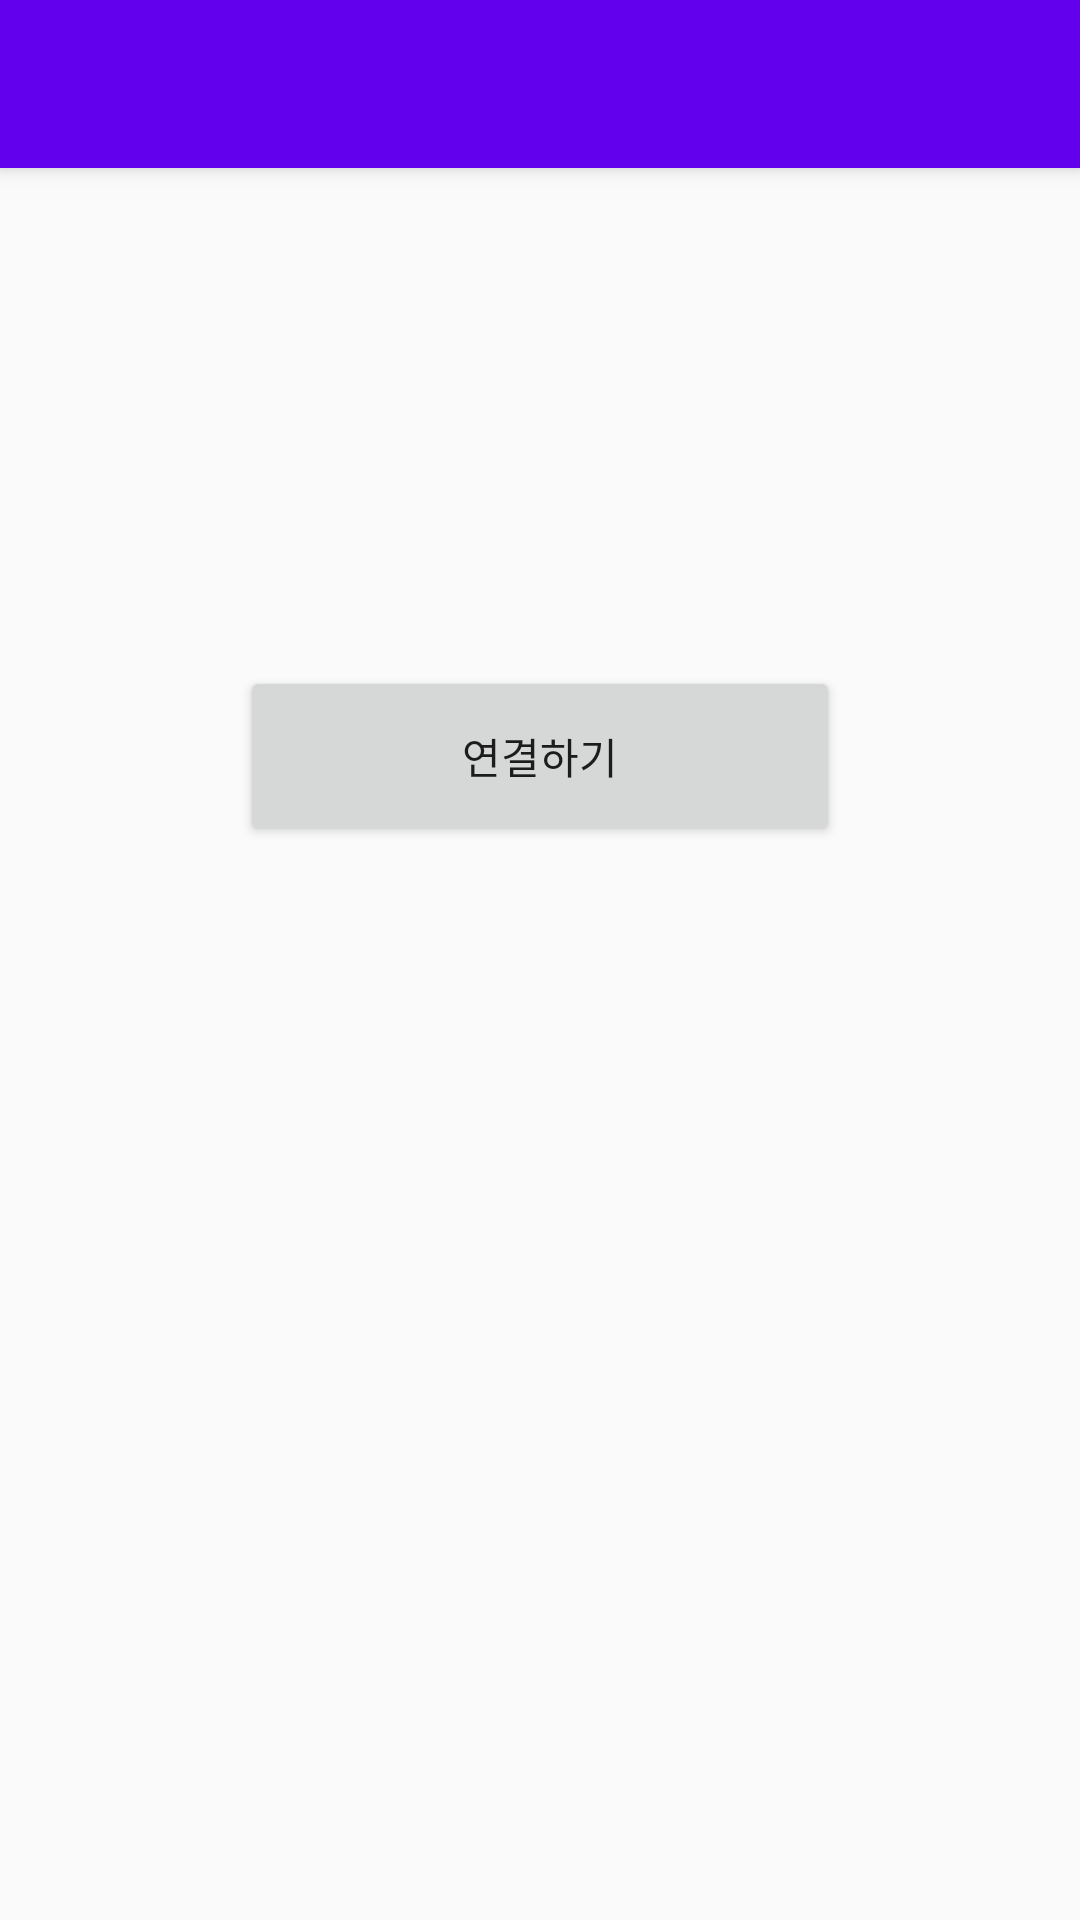

Here is an Android app screen rendered from its layout file. Give the layout XML and the strings, colors and styles it references.
<!-- AndroidManifest.xml: application theme AppTheme -->
<!-- res/layout/activity_bluetooth.xml -->
<?xml version="1.0" encoding="utf-8"?>
<android.support.design.widget.CoordinatorLayout xmlns:android="http://schemas.android.com/apk/res/android"
    xmlns:app="http://schemas.android.com/apk/res-auto"
    xmlns:tools="http://schemas.android.com/tools"
    android:layout_width="match_parent"
    android:layout_height="match_parent"
    tools:context="com.example.chleh.smart_pillow4.Bluetooth">

    <android.support.design.widget.AppBarLayout
        android:layout_width="match_parent"
        android:layout_height="wrap_content"
        android:theme="@style/AppTheme.AppBarOverlay">

        <android.support.v7.widget.Toolbar
            android:id="@+id/toolbar"
            android:layout_width="match_parent"
            android:layout_height="?attr/actionBarSize"
            android:background="?attr/colorPrimary"
            app:popupTheme="@style/AppTheme.PopupOverlay" />

    </android.support.design.widget.AppBarLayout>

    <include layout="@layout/content_bluetooth" />

</android.support.design.widget.CoordinatorLayout>
<!-- res/layout/content_bluetooth.xml (included above) -->
<?xml version="1.0" encoding="utf-8"?>
<android.support.constraint.ConstraintLayout xmlns:android="http://schemas.android.com/apk/res/android"
    xmlns:app="http://schemas.android.com/apk/res-auto"
    xmlns:tools="http://schemas.android.com/tools"
    android:layout_width="match_parent"
    android:layout_height="match_parent"
    app:layout_behavior="@string/appbar_scrolling_view_behavior"
    tools:context="com.example.chleh.smart_pillow4.Bluetooth"
    tools:showIn="@layout/activity_bluetooth">

    <Button
        android:id="@+id/bluetooth_connect"
        android:layout_width="200dp"
        android:layout_height="60dp"
        android:layout_alignParentTop="true"
        android:layout_centerHorizontal="true"
        android:text="연결하기"
        app:layout_constraintLeft_toLeftOf="parent"
        app:layout_constraintRight_toRightOf="parent"
        tools:layout_constraintTop_creator="1"
        android:layout_marginTop="166dp"
        app:layout_constraintTop_toTopOf="parent" />



</android.support.constraint.ConstraintLayout>
<!-- resources referenced by this layout -->
<resources>
  <style name="AppTheme.AppBarOverlay" parent="ThemeOverlay.AppCompat.Dark.ActionBar" />
  <style name="AppTheme.PopupOverlay" parent="ThemeOverlay.AppCompat.Light" />
  <style name="AppTheme" parent="Theme.AppCompat.Light.DarkActionBar">
          
          <item name="colorPrimary">@color/colorPrimary</item>
          <item name="colorPrimaryDark">@color/colorPrimaryDark</item>
          <item name="colorAccent">@color/colorAccent</item>
          <item name="windowActionBar">false</item>
          <item name="windowNoTitle">true</item>
  
      </style>
  <!-- not gathered from this repository: default colours our renderer supplied (Android Studio template values) -->
  <color name="colorPrimary">#FF6200EE</color>
  <color name="colorPrimaryDark">#FF3700B3</color>
  <color name="colorAccent">#FF03DAC5</color>
</resources>
